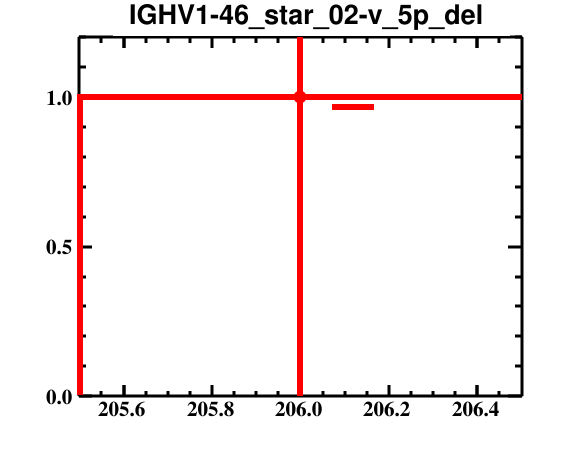

The table this chart was drawn from, first rows:
bin_low_edge, contents, binerror, xtitle, binlabel
204.5, 0.0, 0.0, , 
205.5, 1.0, 1.0, , 
206.5, 0.0, 0.0, , 
